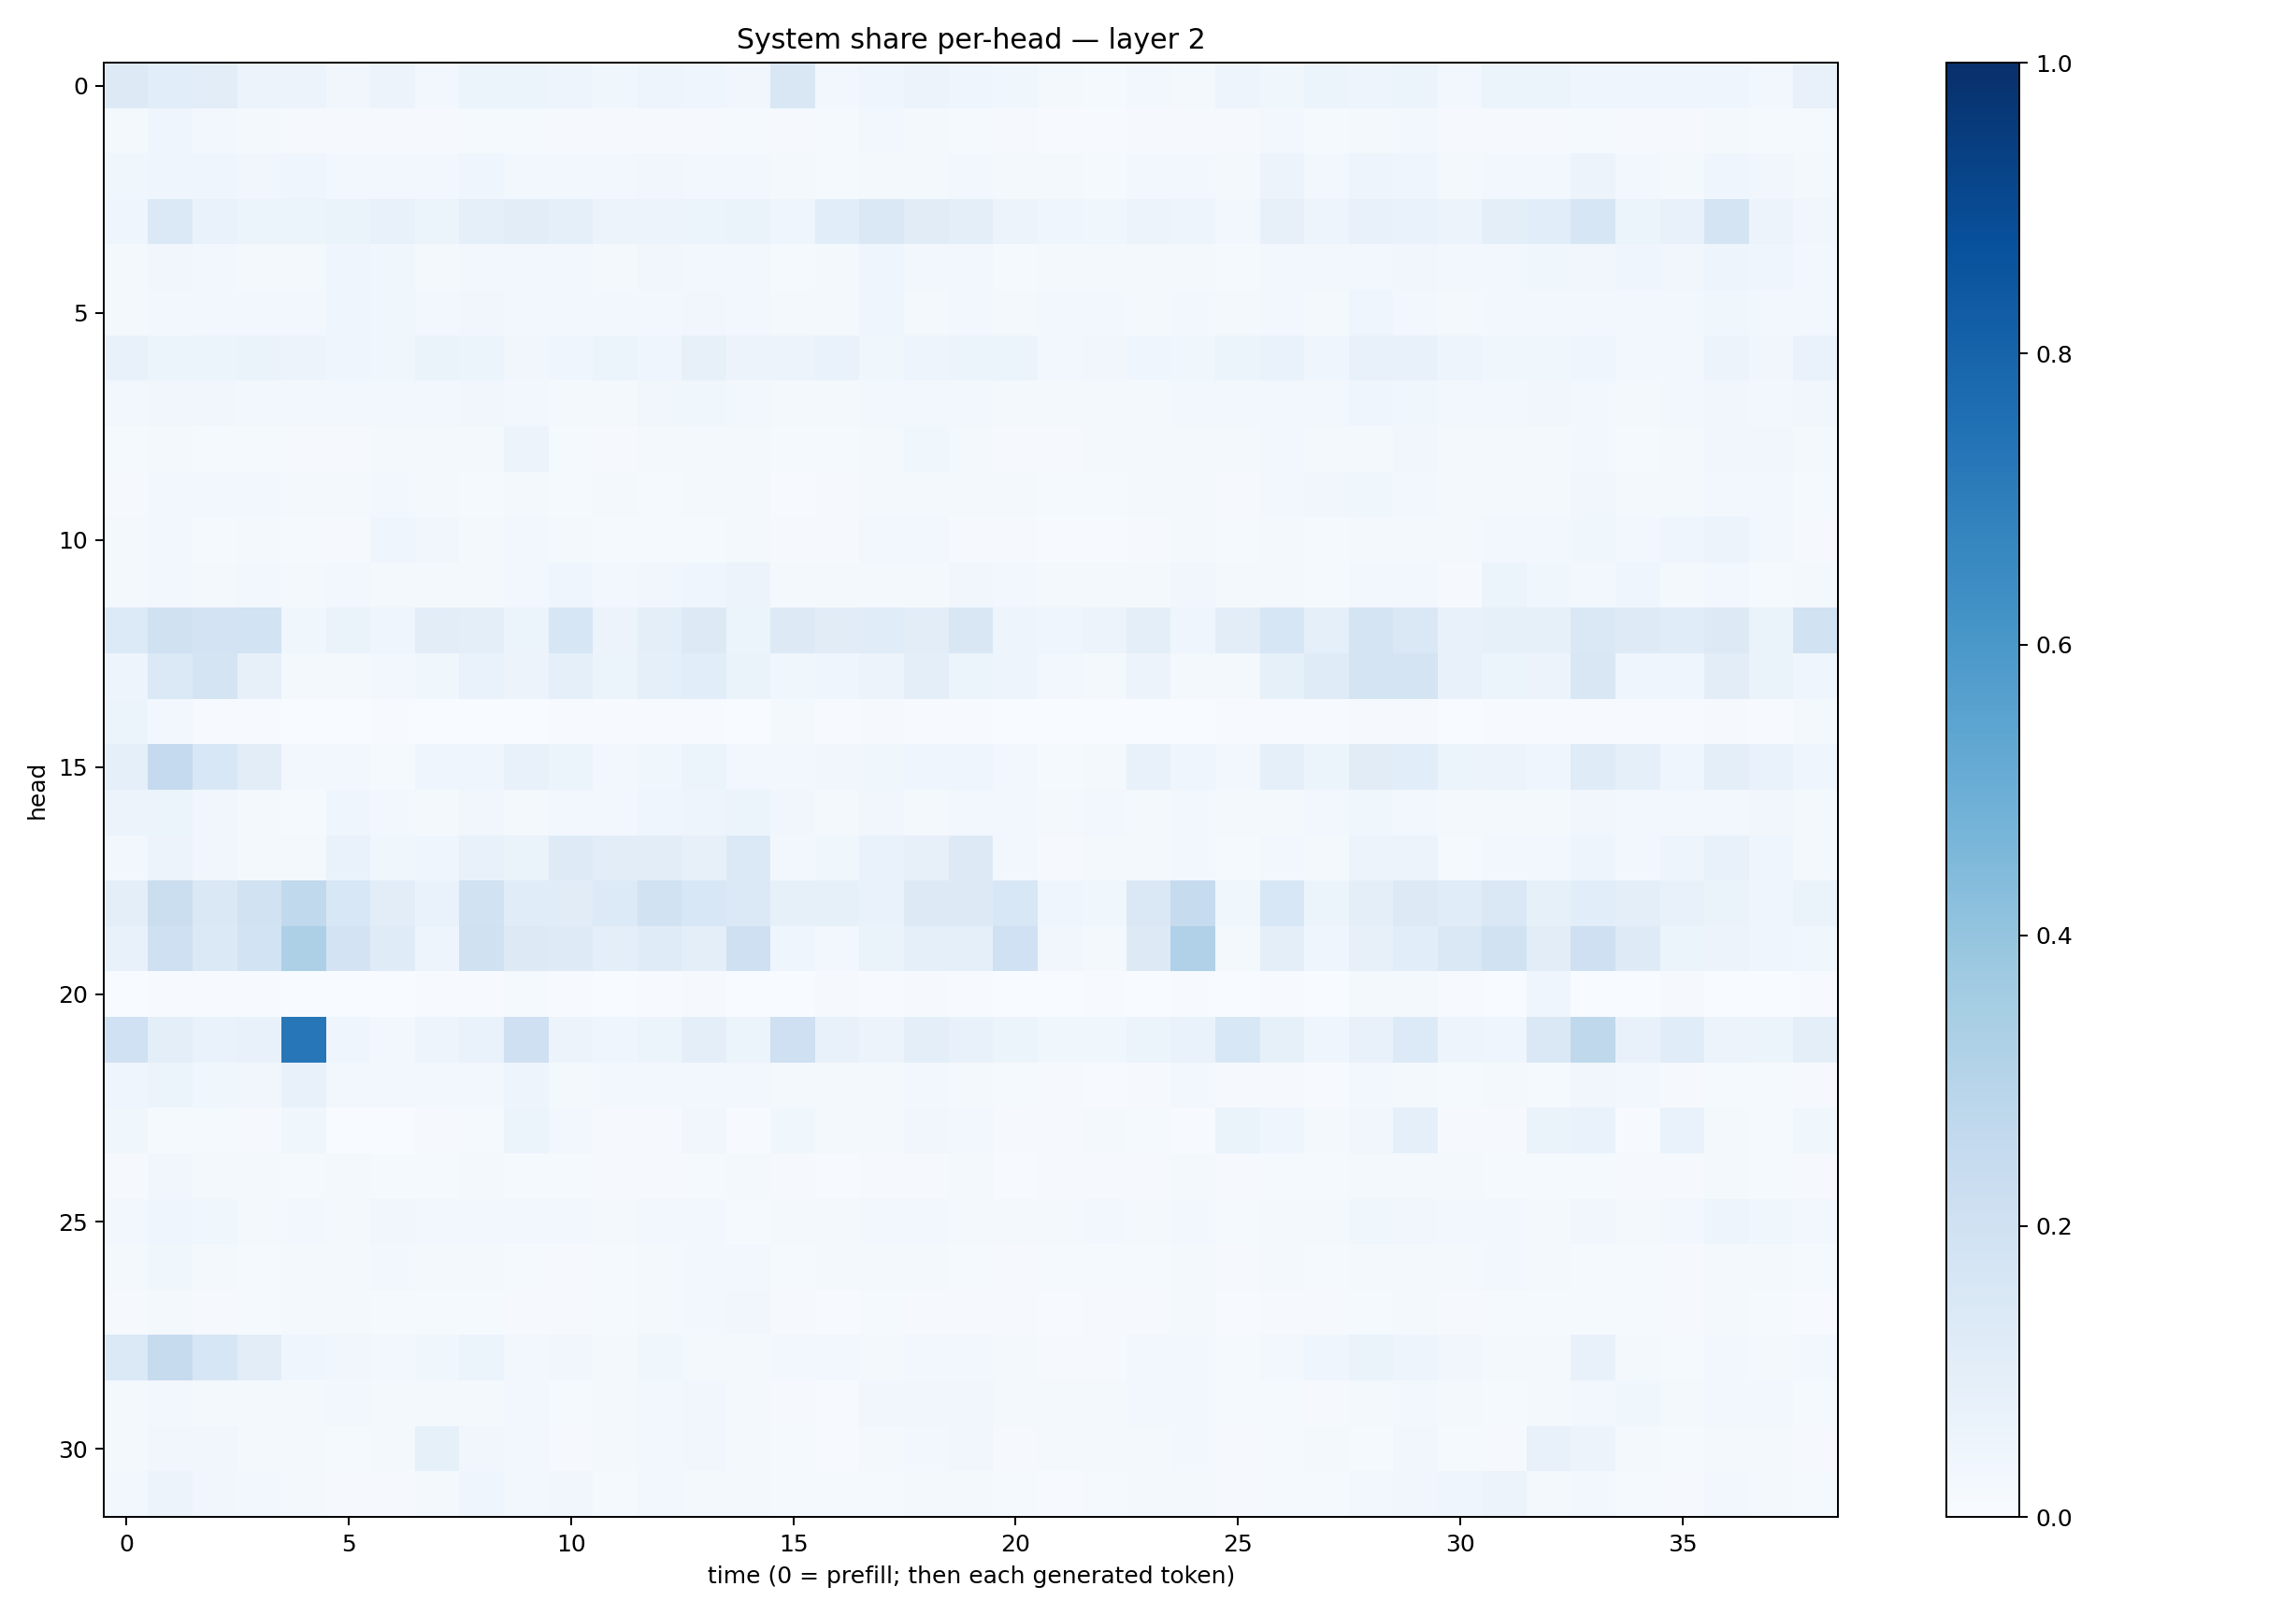

Source data for this figure (header and first rows):
0.12821352, 0.10770285, 0.10208648, 0.057058338, 0.05504456, 0.034475643, 0.05510901, 0.02437365, 0.05902402, 0.061503533, 0.04690026, 0.037944954, 0.04846106, 0.04331438, 0.031911265, 0.1487373, 0.028181361, 0.044238072, 0.056557138, 0.039193872, 0.038795542, 0.02013279, 0.013962978, 0.026559656
0.01809, 0.04222, 0.02386, 0.0163, 0.009111, 0.008323, 0.01102, 0.0117, 0.01542, 0.01187, 0.01136, 0.008475, 0.00863, 0.009975, 0.0118, 0.009379, 0.01188, 0.03079, 0.02179, 0.01519, 0.008064, 0.00493, 0.007454, 0.01138
0.03524, 0.045, 0.0431, 0.0328, 0.042, 0.03027, 0.02975, 0.02497, 0.03946, 0.02667, 0.02731, 0.0256, 0.03344, 0.02946, 0.02414, 0.02041, 0.01312, 0.02044, 0.02024, 0.02885, 0.02323, 0.01911, 0.01481, 0.02482
0.04511, 0.1388, 0.06686, 0.05355, 0.05302, 0.06345, 0.07261, 0.05375, 0.08598, 0.102, 0.09009, 0.05853, 0.0578, 0.05279, 0.06422, 0.04422, 0.1068, 0.1407, 0.1112, 0.09466, 0.05478, 0.04156, 0.03567, 0.05634
0.01868, 0.03209, 0.0284, 0.02052, 0.02147, 0.04674, 0.03801, 0.02255, 0.02873, 0.02477, 0.02486, 0.01602, 0.03378, 0.02887, 0.02726, 0.01442, 0.0166, 0.03935, 0.02414, 0.026, 0.01346, 0.01952, 0.02096, 0.01613
0.02027, 0.03102, 0.02994, 0.02829, 0.02669, 0.03949, 0.03753, 0.02517, 0.03416, 0.02421, 0.02371, 0.02429, 0.03087, 0.03189, 0.02987, 0.02135, 0.02326, 0.04105, 0.0227, 0.02561, 0.02238, 0.0251, 0.02671, 0.01565
0.07457, 0.05367, 0.06221, 0.06383, 0.05491, 0.04111, 0.03646, 0.06614, 0.05405, 0.03504, 0.04237, 0.05411, 0.04585, 0.07887, 0.05774, 0.05734, 0.06827, 0.03752, 0.0484, 0.0597, 0.05136, 0.02461, 0.03507, 0.04019
0.02642, 0.03348, 0.03186, 0.02599, 0.02406, 0.02797, 0.02823, 0.03033, 0.03439, 0.03028, 0.02332, 0.02267, 0.03497, 0.0384, 0.02595, 0.02294, 0.02317, 0.02971, 0.03049, 0.02691, 0.02253, 0.01989, 0.02035, 0.01612
0.01401, 0.02282, 0.01464, 0.01245, 0.008451, 0.009743, 0.02221, 0.02053, 0.02074, 0.05691, 0.0152, 0.01023, 0.01766, 0.01868, 0.01985, 0.0122, 0.01439, 0.02325, 0.03567, 0.01999, 0.0105, 0.009393, 0.01939, 0.01785
0.009219, 0.02651, 0.02792, 0.02486, 0.01851, 0.01956, 0.02434, 0.01924, 0.01194, 0.01965, 0.01373, 0.01787, 0.01468, 0.02124, 0.01712, 0.007397, 0.008417, 0.01698, 0.01987, 0.02061, 0.02179, 0.01211, 0.01192, 0.02152
0.01603, 0.03065, 0.01491, 0.01877, 0.01242, 0.01161, 0.04226, 0.03467, 0.02038, 0.02812, 0.01921, 0.01491, 0.01455, 0.01483, 0.02313, 0.007913, 0.01019, 0.02562, 0.02376, 0.01035, 0.008004, 0.007533, 0.00449, 0.008926
0.01923, 0.02348, 0.01948, 0.02942, 0.0221, 0.02967, 0.02254, 0.01831, 0.02044, 0.0246, 0.03981, 0.02346, 0.03148, 0.04068, 0.05506, 0.02001, 0.02147, 0.0202, 0.0203, 0.03462, 0.0304, 0.01664, 0.01765, 0.02148
0.1339, 0.1971, 0.1828, 0.185, 0.03677, 0.06499, 0.04014, 0.1016, 0.1011, 0.06243, 0.1606, 0.05561, 0.1003, 0.1267, 0.06032, 0.1302, 0.1131, 0.114, 0.1023, 0.1515, 0.0505, 0.04297, 0.05659, 0.1015
0.04838, 0.1369, 0.1785, 0.07844, 0.02169, 0.02132, 0.02859, 0.03737, 0.06705, 0.05492, 0.09327, 0.06245, 0.0936, 0.1056, 0.06388, 0.03857, 0.04668, 0.05851, 0.1001, 0.05996, 0.04715, 0.0303, 0.0174, 0.05646
0.05266, 0.02625, 0.005827, 0.004214, 0.003429, 0.003514, 0.005275, 0.003532, 0.003905, 0.003749, 0.004195, 0.004801, 0.006549, 0.006841, 0.003176, 0.01577, 0.006905, 0.01054, 0.006714, 0.004876, 0.002702, 0.002065, 0.002953, 0.00214
0.09082, 0.2505, 0.1562, 0.1041, 0.02384, 0.02367, 0.01423, 0.04309, 0.04374, 0.072, 0.06029, 0.02947, 0.03521, 0.05135, 0.02865, 0.03094, 0.03474, 0.03768, 0.04677, 0.04009, 0.02697, 0.01493, 0.01589, 0.07647
0.05553, 0.06036, 0.03326, 0.01949, 0.01277, 0.04143, 0.0281, 0.01746, 0.03398, 0.02243, 0.02873, 0.02468, 0.04239, 0.04854, 0.05217, 0.03219, 0.01816, 0.03471, 0.01836, 0.03089, 0.0248, 0.01611, 0.02371, 0.01879
0.02484, 0.05533, 0.03264, 0.02113, 0.01611, 0.06971, 0.03816, 0.04021, 0.07676, 0.06611, 0.1221, 0.1034, 0.1038, 0.0805, 0.139, 0.02375, 0.03713, 0.06747, 0.0793, 0.1282, 0.02538, 0.01126, 0.0181, 0.02285
0.09911, 0.2262, 0.1446, 0.194, 0.2646, 0.1562, 0.1032, 0.07, 0.1942, 0.1147, 0.1117, 0.1346, 0.1884, 0.1557, 0.1398, 0.08269, 0.08518, 0.06915, 0.1259, 0.1308, 0.1556, 0.0449, 0.03657, 0.1451
0.0708, 0.209, 0.1369, 0.1837, 0.3277, 0.1803, 0.1197, 0.04974, 0.1965, 0.1275, 0.1213, 0.09878, 0.119, 0.1011, 0.2054, 0.04009, 0.02441, 0.06262, 0.09266, 0.08835, 0.2023, 0.03499, 0.02134, 0.1309
0.003691, 0.00449, 0.003913, 0.005899, 0.000595, 0.002669, 0.003598, 0.004501, 0.006835, 0.01255, 0.005649, 0.002888, 0.005564, 0.008278, 0.001443, 0.002269, 0.008521, 0.003943, 0.01137, 0.005714, 0.003885, 0.002814, 0.007289, 0.002584
0.201, 0.09906, 0.06719, 0.07607, 0.7254, 0.04532, 0.02618, 0.04925, 0.06742, 0.2043, 0.05776, 0.04571, 0.05321, 0.09566, 0.05877, 0.2039, 0.07372, 0.05837, 0.09841, 0.07434, 0.05431, 0.03859, 0.03658, 0.0589
0.04028, 0.05859, 0.03835, 0.032, 0.07262, 0.02952, 0.02659, 0.0297, 0.02448, 0.04835, 0.01873, 0.02514, 0.02369, 0.02878, 0.0255, 0.01814, 0.01893, 0.01904, 0.02679, 0.01724, 0.01457, 0.01034, 0.00628, 0.009777
0.03701, 0.01322, 0.01245, 0.00983, 0.03597, 0.003135, 0.003271, 0.00891, 0.01451, 0.06228, 0.02638, 0.01042, 0.00896, 0.03259, 0.006118, 0.03861, 0.02256, 0.01589, 0.03269, 0.02344, 0.01071, 0.008661, 0.01821, 0.01488
0.01147, 0.03178, 0.01759, 0.01943, 0.01409, 0.01873, 0.0147, 0.01255, 0.02226, 0.01491, 0.01562, 0.007851, 0.01169, 0.01471, 0.01845, 0.009717, 0.007427, 0.01136, 0.009172, 0.01737, 0.00743, 0.009261, 0.01005, 0.01004
0.03077, 0.04535, 0.03659, 0.02071, 0.02522, 0.02089, 0.03439, 0.02477, 0.02765, 0.02479, 0.02765, 0.01814, 0.02822, 0.02527, 0.01559, 0.02036, 0.02238, 0.02741, 0.02364, 0.01857, 0.0192, 0.0165, 0.02356, 0.02127
0.01874, 0.03702, 0.01876, 0.01557, 0.01568, 0.01849, 0.02527, 0.02215, 0.01714, 0.01422, 0.0104, 0.01217, 0.01884, 0.02809, 0.02548, 0.01275, 0.01573, 0.01735, 0.01828, 0.01412, 0.01077, 0.01174, 0.01468, 0.0123
0.00821, 0.02166, 0.0116, 0.01443, 0.01901, 0.02204, 0.01419, 0.013, 0.01538, 0.01108, 0.01028, 0.01255, 0.02081, 0.03055, 0.03395, 0.008293, 0.006187, 0.01253, 0.008035, 0.01051, 0.01057, 0.007243, 0.009852, 0.009422
0.1372, 0.243, 0.1638, 0.1039, 0.04112, 0.03163, 0.03032, 0.03522, 0.06182, 0.02641, 0.03136, 0.02034, 0.03778, 0.0231, 0.02313, 0.02541, 0.02901, 0.01615, 0.03071, 0.02418, 0.02021, 0.009675, 0.009342, 0.02765
0.0233, 0.02714, 0.01883, 0.0178, 0.0167, 0.02402, 0.01818, 0.0183, 0.02288, 0.02523, 0.01425, 0.018, 0.02964, 0.03499, 0.01914, 0.009823, 0.006527, 0.03401, 0.03468, 0.03504, 0.02097, 0.01677, 0.01769, 0.02491
0.02013, 0.03503, 0.03172, 0.01639, 0.02276, 0.01236, 0.01661, 0.08242, 0.03173, 0.02886, 0.009442, 0.01875, 0.02558, 0.03309, 0.01929, 0.01292, 0.004838, 0.01788, 0.02612, 0.03294, 0.01111, 0.01626, 0.01831, 0.02029
0.02412, 0.0582, 0.03405, 0.03046, 0.0179, 0.009405, 0.01087, 0.0173, 0.04125, 0.0286, 0.03197, 0.01407, 0.02395, 0.02195, 0.01684, 0.01431, 0.01379, 0.0124, 0.01965, 0.02336, 0.01389, 0.006575, 0.01194, 0.01909
